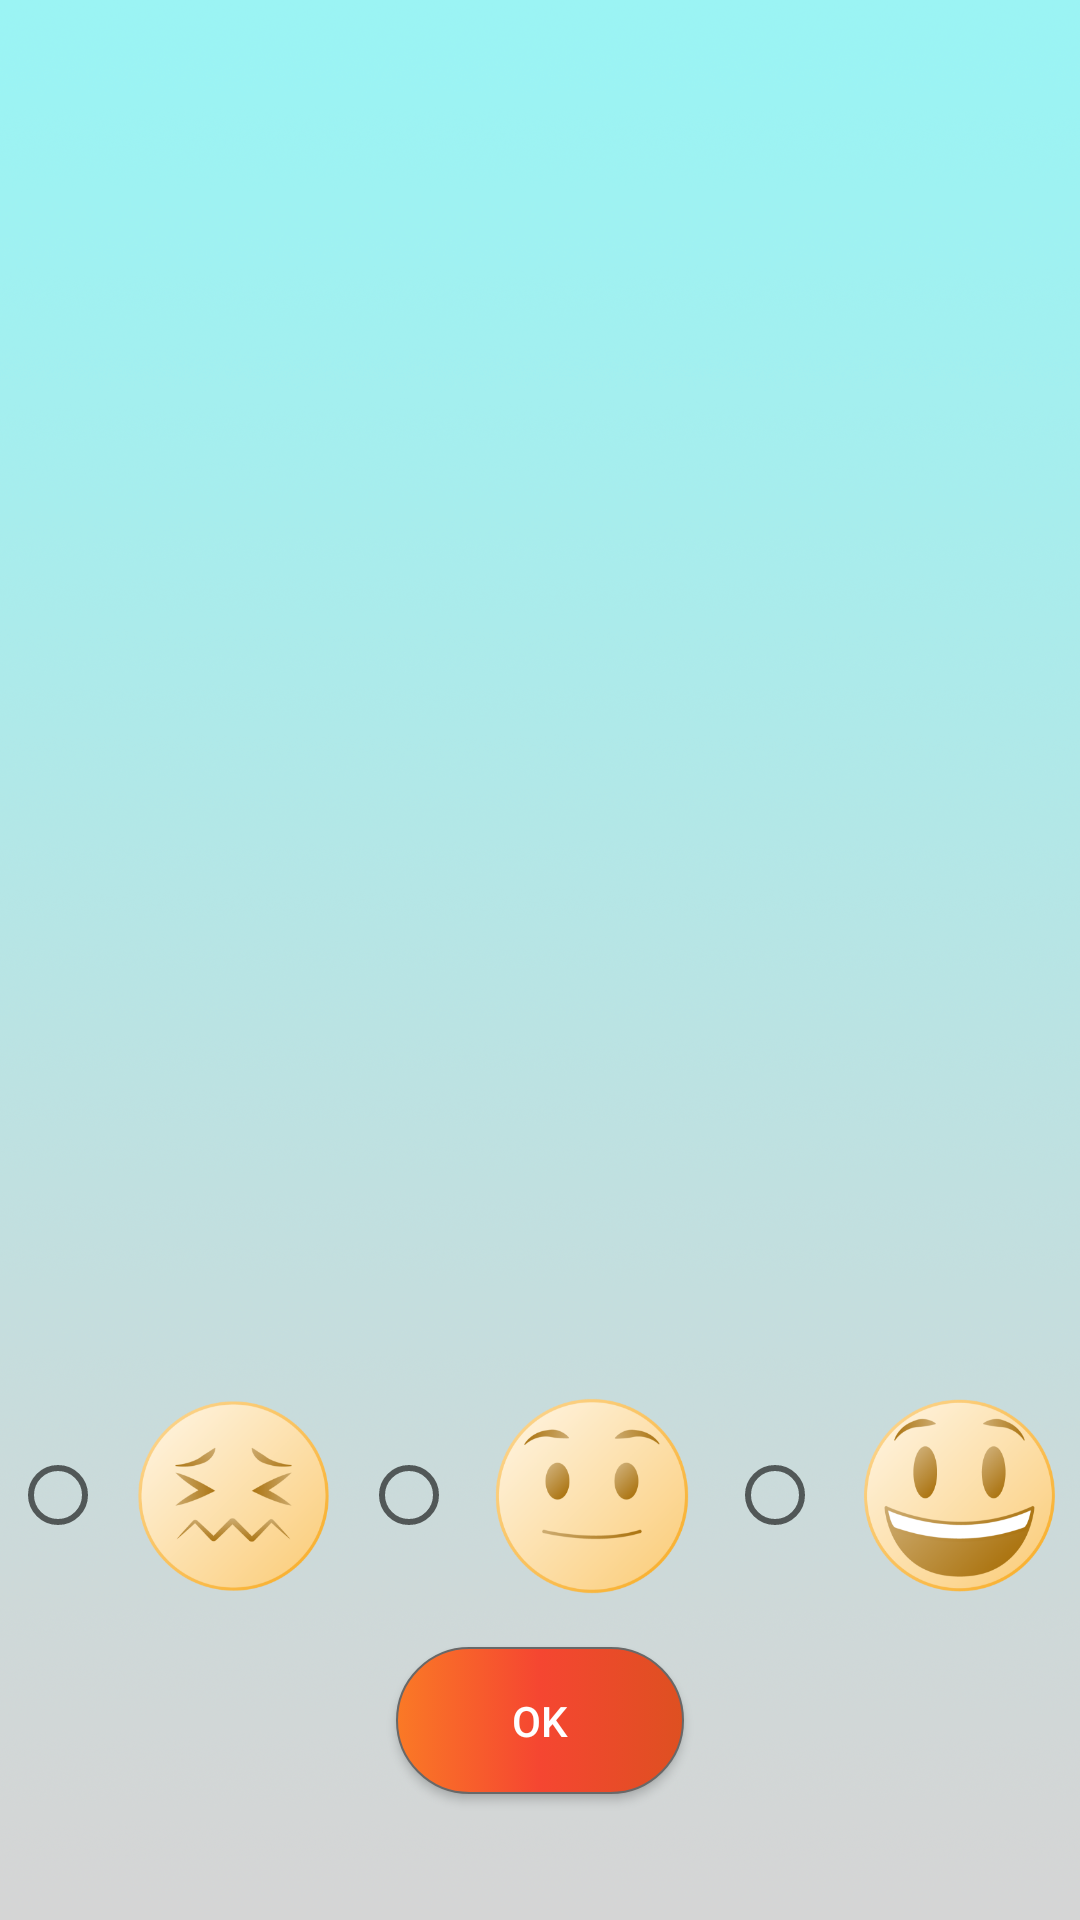

The Android layout XML behind this screen, and the referenced resources:
<!-- AndroidManifest.xml: application theme AppTheme -->
<!-- res/layout/result_dialog.xml -->
<?xml version="1.0" encoding="utf-8"?>
<androidx.constraintlayout.widget.ConstraintLayout xmlns:android="http://schemas.android.com/apk/res/android"
    xmlns:app="http://schemas.android.com/apk/res-auto"
    xmlns:tools="http://schemas.android.com/tools"
    android:layout_width="wrap_content"
    android:layout_height="wrap_content"
    android:layout_margin="5dp"
    android:background="@drawable/bg_blueorange">

    <Button
        android:id="@+id/result_dialog_dismiss_button"
        android:layout_width="96dp"
        android:layout_height="49dp"
        android:layout_marginStart="113dp"
        android:layout_marginTop="11dp"
        android:layout_marginEnd="113dp"
        android:layout_marginBottom="26dp"
        android:background="@drawable/button_start_rounded"
        android:text="@string/routine_dialog_done"
        android:textColor="#FFFFFF"
        app:layout_constraintBottom_toBottomOf="parent"
        app:layout_constraintEnd_toEndOf="parent"
        app:layout_constraintStart_toStartOf="parent"
        app:layout_constraintTop_toBottomOf="@+id/result_dialog_text" />

    <RadioGroup
        android:id="@+id/result_dialog_radio_group"
        android:layout_width="374dp"
        android:layout_height="101dp"
        android:orientation="horizontal"
        android:padding="10dp"
        app:layout_constraintBottom_toTopOf="@+id/result_dialog_dismiss_button"
        app:layout_constraintEnd_toEndOf="parent"
        app:layout_constraintStart_toStartOf="parent"
        app:layout_constraintTop_toTopOf="parent"
        app:layout_constraintVertical_bias="1.0">


        <RadioButton
            android:id="@+id/radio_bad"
            android:layout_width="wrap_content"
            android:layout_height="wrap_content"
            android:drawableStart="@drawable/ic_huono"
            android:text="" />

        <RadioButton
            android:id="@+id/radio_neutral"
            android:layout_width="wrap_content"
            android:layout_height="wrap_content"
            android:drawableStart="@drawable/ic_neutraali"
            android:text="" />

        <RadioButton
            android:id="@+id/radio_good"
            android:layout_width="wrap_content"
            android:layout_height="wrap_content"
            android:drawableStart="@drawable/ic_jes"
            android:text="" />

    </RadioGroup>

    <TextView
        android:id="@+id/result_dialog_text"
        android:layout_width="317dp"
        android:layout_height="449dp"
        android:layout_marginStart="200dp"
        android:layout_marginTop="300dp"
        android:layout_marginEnd="200dp"
        android:layout_marginBottom="300dp"
        android:text="@string/result_dialog_text_loading"
        android:textColor="@color/colorText"
        android:textAlignment="viewStart"
        android:textSize="22sp"
        app:layout_constraintBottom_toBottomOf="parent"
        app:layout_constraintEnd_toEndOf="parent"
        app:layout_constraintHorizontal_bias="0.498"
        app:layout_constraintStart_toStartOf="parent"
        app:layout_constraintTop_toTopOf="parent"
        app:layout_constraintVertical_bias="0.556" />


</androidx.constraintlayout.widget.ConstraintLayout>
<!-- resources referenced by this layout -->
<resources>
  <color name="colorText">#303030</color>
  <!-- drawable bg_blueorange: png bitmap (drawable-hdpi, 330456 bytes) -->
  <!-- drawable button_start_rounded (drawable) -->
  <?xml version="1.0" encoding="utf-8"?>
  <selector xmlns:android="http://schemas.android.com/apk/res/android">
      <item>
          <shape
              android:shape="rectangle">
  
              <gradient
                  android:startColor="@color/colorPrimaryDark"
                  android:centerColor="@color/colorPrimary"
                  android:endColor="@color/colorAccent"
                  android:angle="180" />
  
              <stroke
                  android:color="#686868"
                  android:width="0.5dp" />
  
              <corners
                  android:radius="25dp" />
          </shape>
      </item>
  </selector>
  <!-- drawable ic_huono: png bitmap (drawable-hdpi, 11887 bytes) -->
  <!-- drawable ic_jes: png bitmap (drawable-hdpi, 12642 bytes) -->
  <!-- drawable ic_neutraali: png bitmap (drawable-hdpi, 11219 bytes) -->
  <string name="result_dialog_text_loading">Loading…</string>
  <string name="routine_dialog_done">OK</string>
  <color name="colorPrimaryDark">#DE5021</color>
  <color name="colorPrimary">#F54631</color>
  <color name="colorAccent">#FA7926</color>
</resources>
